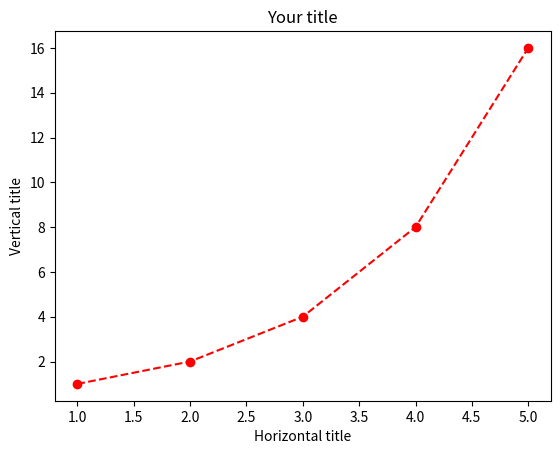

Write the Python code that produced this figure.
import matplotlib.pyplot as plt

x1 = [1,2,3,4,5]
y1 = [1,2,4,8,16]

plt.plot(x1, y1, 'ro--', label='students')
plt.title('Your title')
plt.xlabel('Horizontal title')
plt.ylabel('Vertical title')

plt.show()
